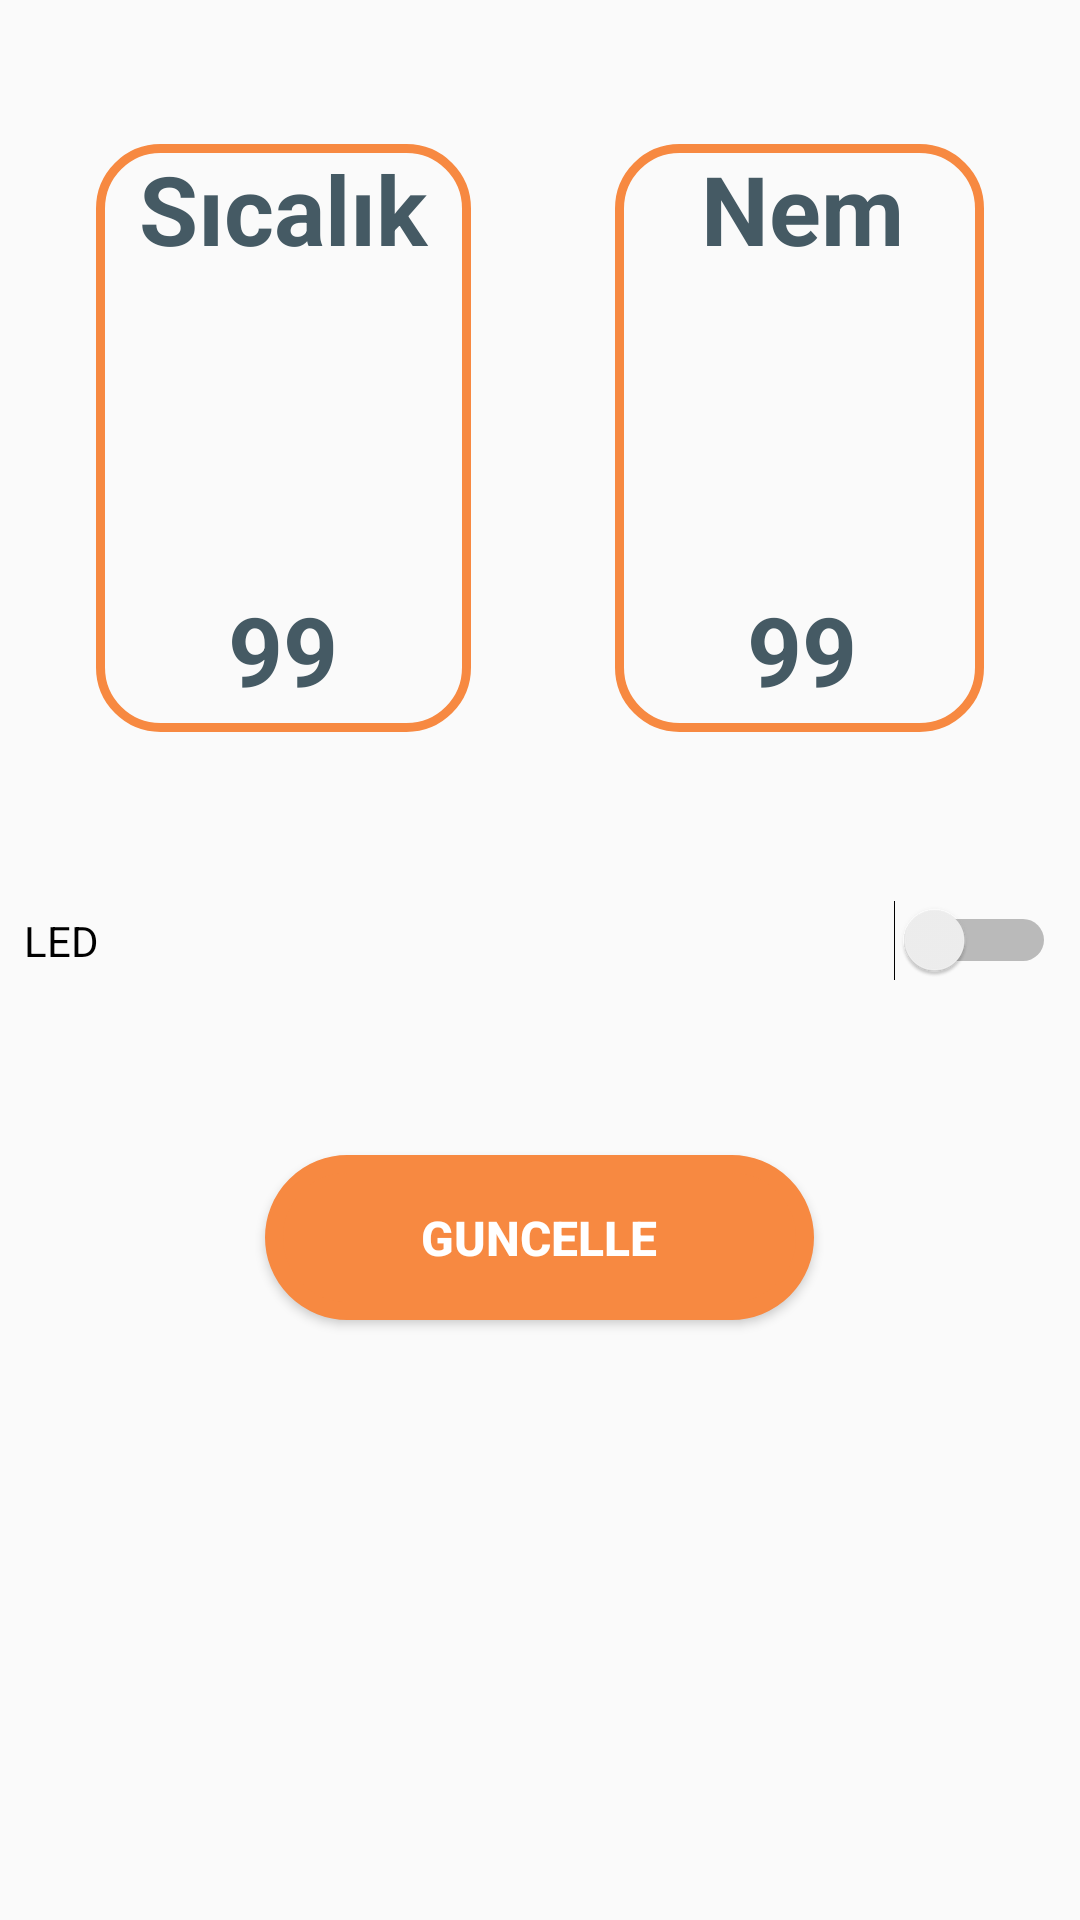

Reconstruct the res/layout file that produces this screen, plus the resources it refers to.
<!-- AndroidManifest.xml: application theme AppTheme -->
<!-- res/layout/activity_main.xml -->
<?xml version="1.0" encoding="utf-8"?>
<LinearLayout xmlns:android="http://schemas.android.com/apk/res/android"
    xmlns:app="http://schemas.android.com/apk/res-auto"
    xmlns:tools="http://schemas.android.com/tools"
    android:layout_width="match_parent"
    android:layout_height="match_parent"
    android:orientation="vertical"
    tools:context=".MainActivity"
    tools:layout_editor_absoluteY="81dp"
    >


    <LinearLayout

        android:layout_width="match_parent"
        android:layout_height="wrap_content"
        android:orientation="horizontal"
        android:layout_marginTop="16dp"
        android:gravity="center_horizontal"
        android:padding="8dp"

        >



    <LinearLayout
        android:layout_width="wrap_content"
        android:layout_height="wrap_content"
        android:layout_margin="24dp"
        android:background="@drawable/blockbackground"
        android:orientation="vertical"
        android:onClick="sicaklikButton"

        >


        <TextView
            android:id="@+id/derece_title"
            style="@style/anasayfaText"
            android:layout_width="125dp"
            android:layout_height="49dp"
            android:layout_weight="1"

            android:text="Sıcalık"    />
        <ImageView
            android:id="@+id/imageView2"
            android:layout_width="90dp"
            android:layout_height="90dp"

            android:layout_margin="4dp"
            android:layout_gravity="center"
            app:srcCompat="@drawable/derece" />


        <TextView
            android:id="@+id/derece_tv"
            style="@style/anasayfaText"
            android:layout_width="125dp"
            android:layout_height="49dp"
            android:layout_weight="1"

            android:text="99"    />



    </LinearLayout>

    <LinearLayout
        android:layout_width="wrap_content"
        android:layout_height="wrap_content"
        android:layout_margin="24dp"
        android:background="@drawable/blockbackground"
        android:orientation="vertical">

        <TextView
            android:id="@+id/nem_title"
            style="@style/anasayfaText"
            android:layout_width="125dp"
            android:layout_height="49dp"
            android:layout_weight="1"


            android:text="Nem"
            />

        <ImageView
            android:id="@+id/imageView"
            android:layout_width="90dp"
            android:layout_height="90dp"
            android:layout_margin="4dp"
            android:layout_gravity="center"

            app:srcCompat="@drawable/nem"


            />


        <TextView
            android:id="@+id/nem_tv"
            style="@style/anasayfaText"
            android:layout_width="125dp"
            android:layout_height="49dp"
            android:layout_weight="1"


            android:text="99"
            />


    </LinearLayout>

    </LinearLayout>

    <LinearLayout

        android:layout_width="match_parent"
        android:layout_height="wrap_content"
        android:orientation="horizontal"
        android:layout_marginTop="16dp"
        android:gravity="center_horizontal"
        android:padding="8dp"

        >

        <Switch
            android:id="@+id/switch1"
            android:layout_width="wrap_content"
            android:layout_height="wrap_content"
            android:layout_weight="1"
            android:text="LED" />



    </LinearLayout>

    <Button
        android:id="@+id/button"
        android:layout_width="183dp"
        android:layout_height="55dp"
        android:layout_marginHorizontal="100dp"
        android:layout_marginTop="50dp"
        android:onClick="guncelleButton"
        android:text="Guncelle"
        android:background="@drawable/guncelle_button"
        android:textSize="16sp"
        android:textStyle="bold"
        android:textColor="@android:color/white"
        android:layout_gravity="center" />






    </LinearLayout>
<!-- resources referenced by this layout -->
<resources>
  <!-- drawable blockbackground (drawable) -->
  <?xml version="1.0" encoding="utf-8"?>
  <selector xmlns:android="http://schemas.android.com/apk/res/android"
      android:shape="rectangle" >
  
  
      <item >
          <shape>
              
              <solid
                  android:color="@android:color/transparent" >
              </solid>
              
              <stroke
                  android:width="3dp"
                  android:color="@color/colorAccent" >
              </stroke>
              
              <corners
                  android:radius="20dp" >
              </corners>
  
  
  
          </shape>
      </item>
  
  
  </selector>
  <!-- drawable guncelle_button (drawable) -->
  <?xml version="1.0" encoding="utf-8"?>
  <selector xmlns:android="http://schemas.android.com/apk/res/android"
      android:shape="rectangle" >
  
      <item android:state_pressed="true">
  
          <shape>
              <solid android:color="@color/colorAccent"></solid>
              <corners android:radius="50dp"></corners>
          </shape>
  
      </item>
  
  
      <item android:state_hovered="true">
  
          <shape>
              <solid android:color="@color/colorAccent"></solid>
              <corners android:radius="50dp"></corners>
          </shape>
  
      </item>
  
  
  
  
      <item >
          <shape>
              
              <solid
                  android:color="@color/colorAccent" >
              </solid>
  
              
              <stroke
                  android:width="6dp"
                  android:color="@color/colorAccent" >
              </stroke>
  
              
              <corners
                  android:radius="50dp" >
              </corners>
  
          </shape>
      </item>
  
  
  </selector>
  <style name="anasayfaText">
  
  
          <item name="android:textAlignment">center</item>
          <item name="android:textColor">#455A64</item>
          <item name="android:textSize">32sp</item>
          <item name="android:textStyle">bold</item>
  
  
      </style>
  <style name="AppTheme" parent="Theme.AppCompat.Light.NoActionBar">
          
          <item name="colorPrimary">@color/colorPrimary</item>
          <item name="colorPrimaryDark">@color/colorPrimaryDark</item>
          <item name="colorAccent">@color/colorAccent</item>
      </style>
  <color name="colorAccent">#F78941</color>
  <color name="colorPrimary">#92CD28</color>
  <color name="colorPrimaryDark">#0baeff</color>
</resources>
